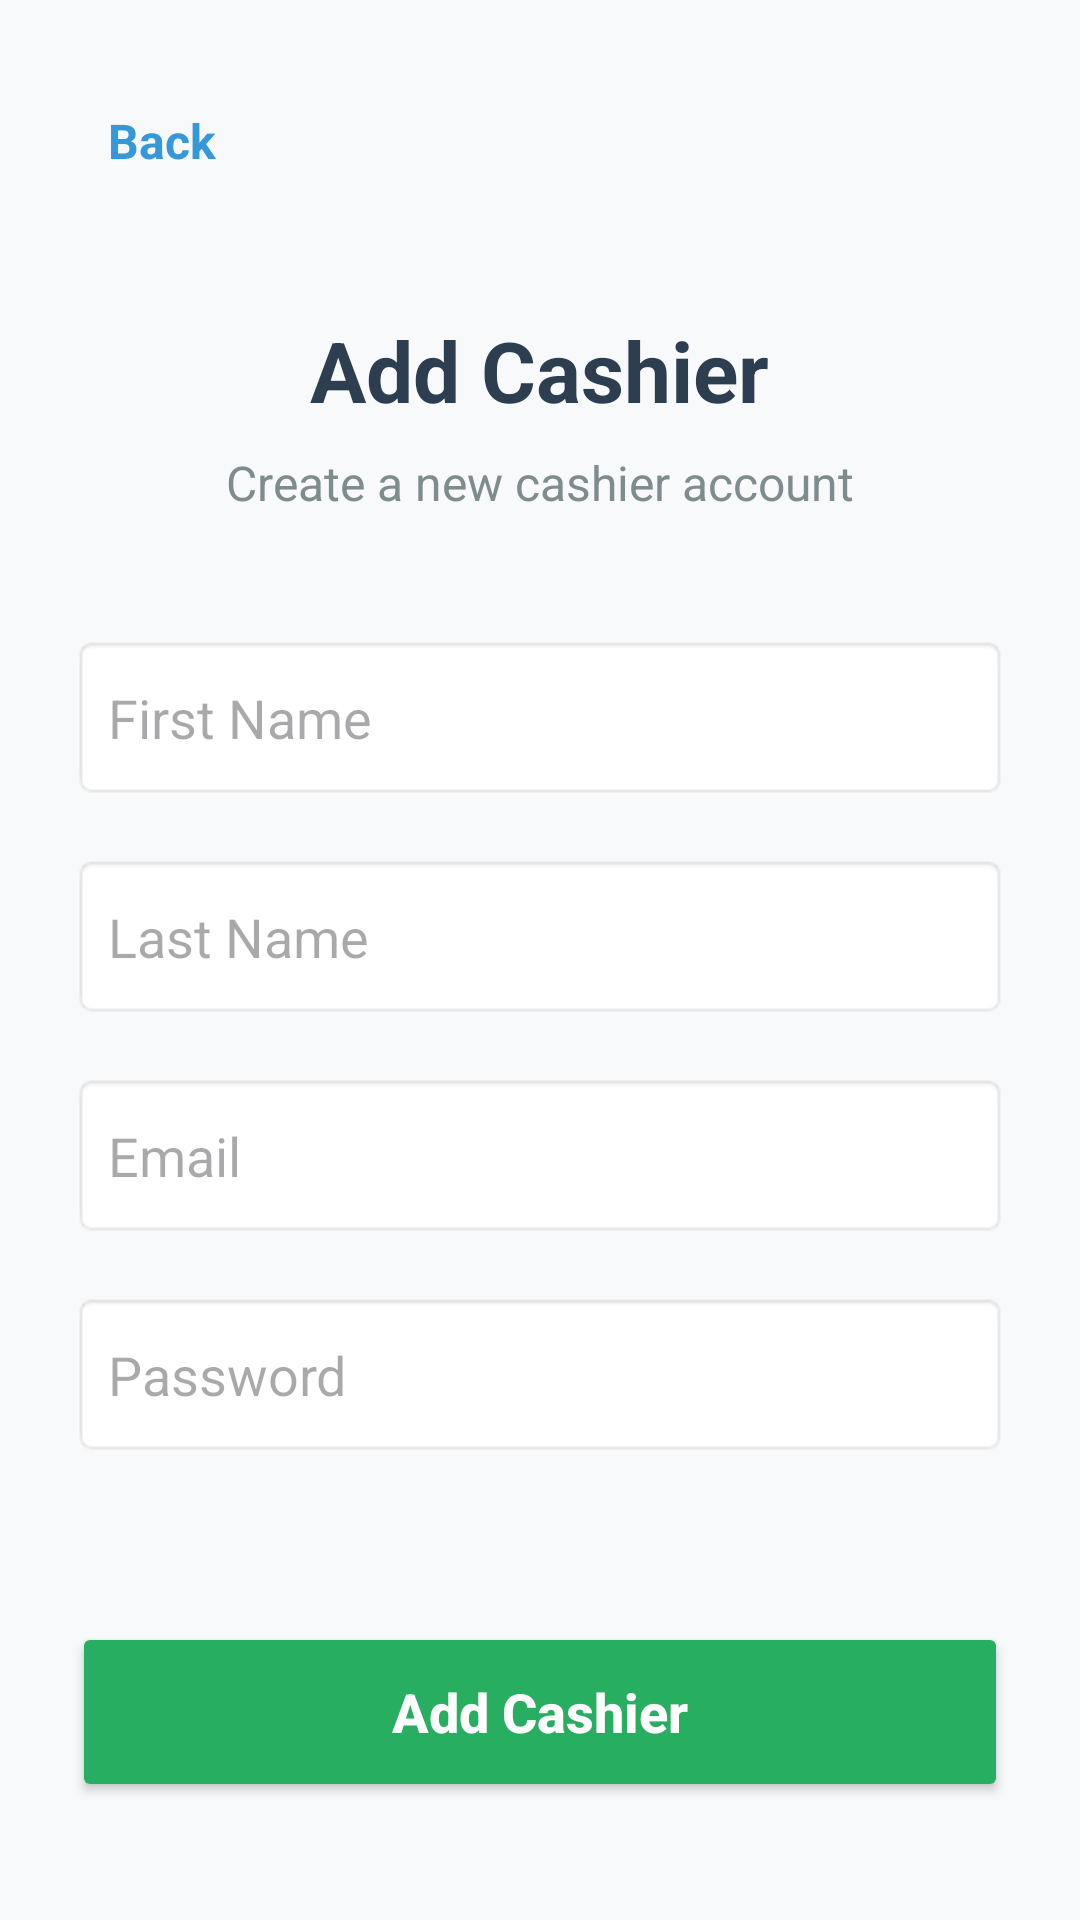

This screen was rendered from an Android layout file. Write that file and the resources it references.
<!-- AndroidManifest.xml: application theme Theme.CarWashproject -->
<!-- res/layout/activity_add_cashier.xml -->
<?xml version="1.0" encoding="utf-8"?>
<ScrollView
        xmlns:android="http://schemas.android.com/apk/res/android"
        xmlns:app="http://schemas.android.com/apk/res-auto"
        xmlns:tools="http://schemas.android.com/tools"
        android:layout_width="match_parent"
        android:layout_height="match_parent"
        android:background="#F8F9FA"
        tools:context=".activities.AddCashierActivity">

    <LinearLayout
            android:layout_width="match_parent"
            android:layout_height="wrap_content"
            android:orientation="vertical"
            android:padding="24dp">

        <TextView
            android:id="@+id/tvBackAddCashier"
            android:layout_width="wrap_content"
            android:layout_height="wrap_content"
            android:text="Back"
            android:textColor="#3498DB"
            android:textStyle="bold"
            android:textSize="16sp"
            android:padding="12dp"
            android:clickable="true"
            android:focusable="true"
            android:background="?attr/selectableItemBackground"
            android:layout_marginBottom="35dp" />

        <TextView
                android:layout_width="wrap_content"
                android:layout_height="wrap_content"
                android:text="Add Cashier"
                android:textSize="28sp"
                android:textStyle="bold"
                android:textColor="#2C3E50"
                android:layout_gravity="center"
                android:layout_marginBottom="8dp" />

        <TextView
                android:layout_width="wrap_content"
                android:layout_height="wrap_content"
                android:text="Create a new cashier account"
                android:textSize="16sp"
                android:textColor="#7F8C8D"
                android:layout_gravity="center"
                android:layout_marginBottom="40dp" />

        <EditText
                android:id="@+id/etCashierFirstName"
                android:layout_width="match_parent"
                android:layout_height="55dp"
                android:hint="First Name"
                android:inputType="textPersonName"
                android:background="@android:drawable/editbox_background"
                android:padding="12dp"
                android:layout_marginBottom="18dp" />

        <EditText
                android:id="@+id/etCashierLastName"
                android:layout_width="match_parent"
                android:layout_height="55dp"
                android:hint="Last Name"
                android:inputType="textPersonName"
                android:background="@android:drawable/editbox_background"
                android:padding="12dp"
                android:layout_marginBottom="18dp" />

        <EditText
                android:id="@+id/etCashierEmail"
                android:layout_width="match_parent"
                android:layout_height="55dp"
                android:hint="Email"
                android:inputType="textEmailAddress"
                android:background="@android:drawable/editbox_background"
                android:padding="12dp"
                android:layout_marginBottom="18dp" />

        <EditText
                android:id="@+id/etCashierPassword"
                android:layout_width="match_parent"
                android:layout_height="55dp"
                android:hint="Password"
                android:inputType="textPassword"
                android:background="@android:drawable/editbox_background"
                android:padding="12dp"
                android:layout_marginBottom="55dp" />

        <Button
                android:id="@+id/btnSaveCashier"
                android:layout_width="match_parent"
                android:layout_height="60dp"
                android:text="Add Cashier"
                android:textSize="18sp"
                android:textStyle="bold"
                android:textAllCaps="false"
                android:textColor="#FFFFFF"
                android:backgroundTint="#27AE60"
                app:cornerRadius="15dp"
                android:elevation="4dp" />

    </LinearLayout>

</ScrollView>
<!-- resources referenced by this layout -->
<resources>
  <style name="Theme.CarWashproject" parent="Base.Theme.CarWashproject" />
  <style name="Base.Theme.CarWashproject" parent="Theme.Material3.DayNight.NoActionBar">
          
          
      </style>
</resources>
